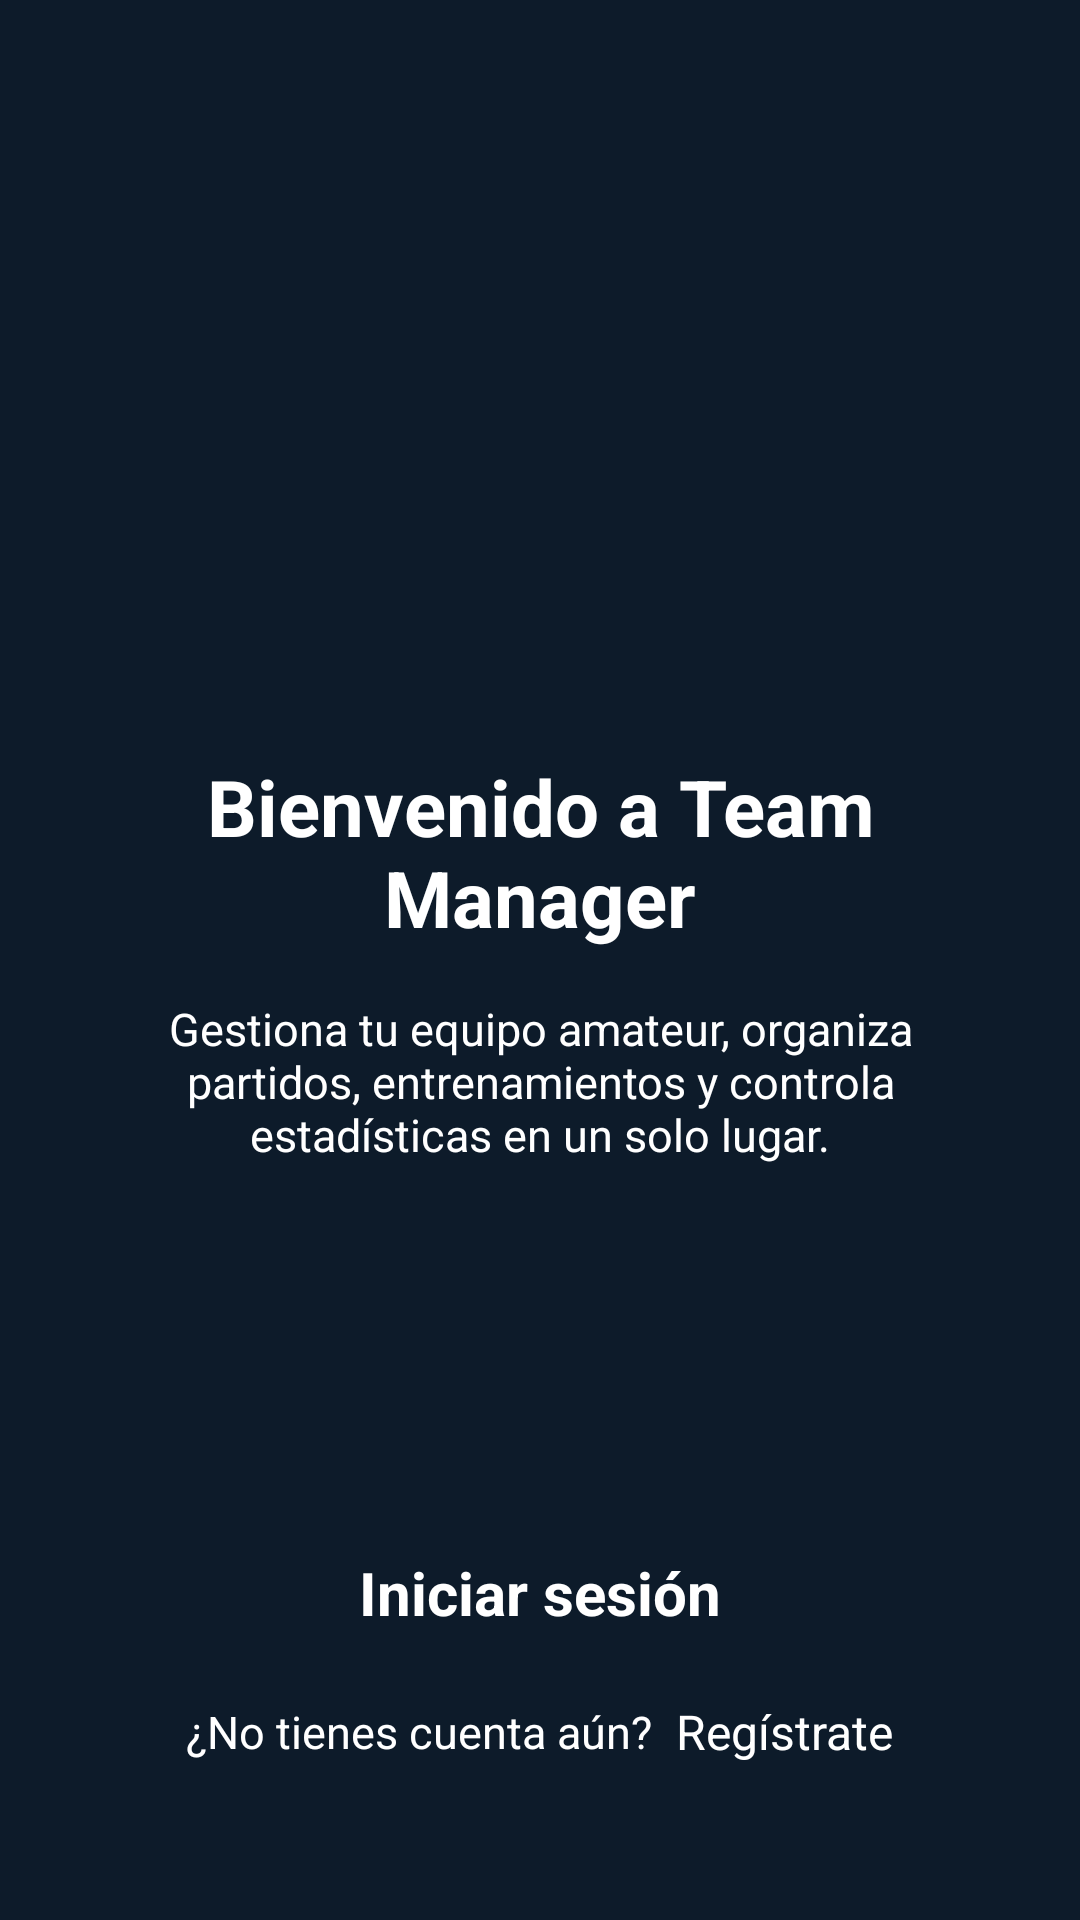

This screen was rendered from an Android layout file. Write that file and the resources it references.
<!-- AndroidManifest.xml: activity theme Theme.PadelMore -->
<!-- res/layout/activity_first.xml -->
<?xml version="1.0" encoding="utf-8"?>
<RelativeLayout xmlns:android="http://schemas.android.com/apk/res/android"
    android:layout_width="match_parent"
    android:layout_height="match_parent"
    android:background="@color/primary_blue"
    android:padding="32dp">

    <LinearLayout
        android:id="@+id/centerContent"
        android:layout_width="match_parent"
        android:layout_height="wrap_content"
        android:orientation="vertical"
        android:gravity="center"
        android:layout_centerInParent="true">

        <TextView
            android:id="@+id/txtTitle"
            android:layout_width="wrap_content"
            android:layout_height="wrap_content"
            android:text="Bienvenido a Team Manager"
            android:textColor="#FFFFFF"
            android:textSize="26sp"
            android:textStyle="bold"
            android:gravity="center"
            android:paddingBottom="16dp"/>

        <TextView
            android:id="@+id/txtIntro"
            android:layout_width="250dp"
            android:layout_height="wrap_content"
            android:text="Gestiona tu equipo amateur, organiza partidos, entrenamientos y controla estadísticas en un solo lugar."
            android:textColor="#FFFFFF"
            android:textSize="15sp"
            android:gravity="center"/>
    </LinearLayout>

    <LinearLayout
        android:id="@+id/bottomButtons"
        android:layout_width="match_parent"
        android:layout_height="wrap_content"
        android:orientation="vertical"
        android:gravity="center"
        android:layout_alignParentBottom="true"
        android:paddingBottom="20dp">

        <TextView
            android:id="@+id/txtIniciar"
            android:layout_width="wrap_content"
            android:layout_height="wrap_content"
            android:text="Iniciar sesión"
            android:textColor="@color/register_selector"
            android:textSize="20sp"
            android:textStyle="bold"
            android:padding="10dp"
            android:clickable="true"
            android:focusable="true"/>

        <LinearLayout
            android:layout_width="wrap_content"
            android:layout_height="wrap_content"
            android:orientation="horizontal"
            android:gravity="center"
            android:paddingTop="12dp">

            <TextView
                android:id="@+id/txtNoCuenta"
                android:layout_width="wrap_content"
                android:layout_height="wrap_content"
                android:text="¿No tienes cuenta aún?"
                android:textColor="#FFFFFF"
                android:textSize="15sp"/>

            <TextView
                android:id="@+id/txtRegistrar"
                android:layout_width="wrap_content"
                android:layout_height="wrap_content"
                android:text="  Regístrate"
                android:textColor="@color/register_selector"
                android:textSize="16sp"
                android:clickable="true"
                android:focusable="true"/>
        </LinearLayout>

    </LinearLayout>

</RelativeLayout>
<!-- resources referenced by this layout -->
<resources>
  <color name="primary_blue">#0D1B2A</color>
  <style name="Theme.PadelMore" parent="Theme.AppCompat.Light.NoActionBar">
          <item name="android:statusBarColor">@color/dark_blue</item>
          <item name="colorPrimary">@color/primary_blue</item>
          <item name="colorPrimaryDark">@color/dark_blue</item>
          <item name="colorAccent">@color/accent_orange</item>
          <item name="android:windowBackground">@color/light_gray</item>
      </style>
  <color name="dark_blue">#050C15</color>
  <color name="accent_orange">#D4AF37</color>
  <color name="light_gray">#F5F5F5</color>
</resources>
